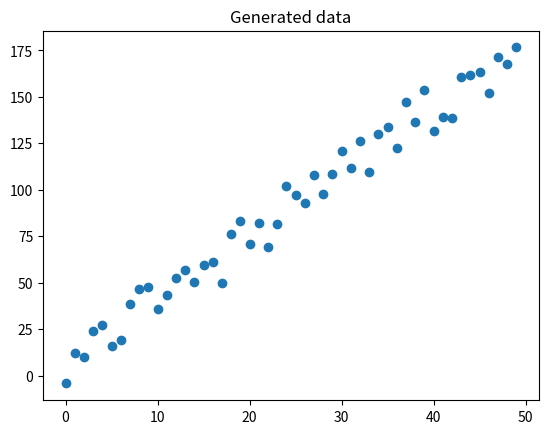
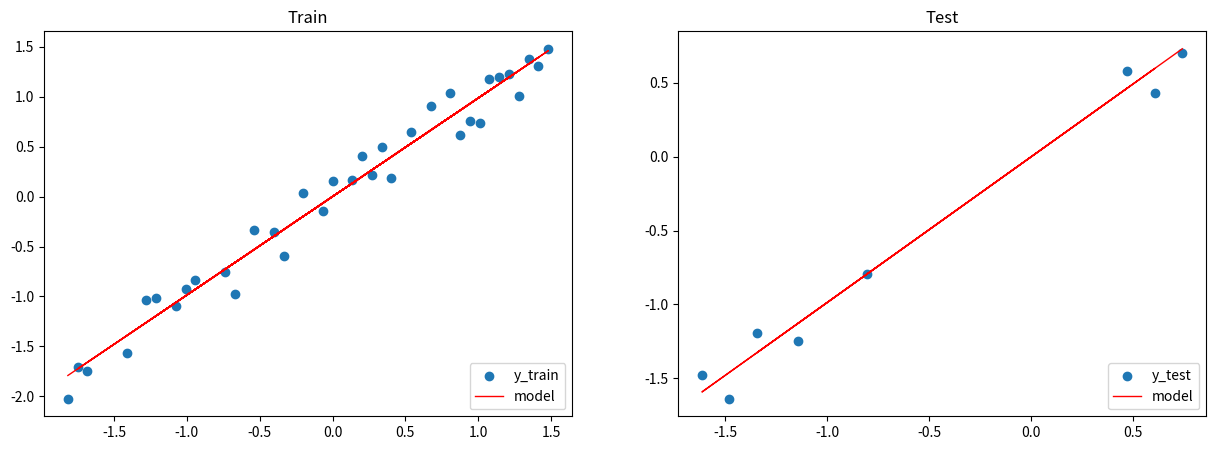

These charts were generated, in order, by the following Python code:
# !pip install matplotlib

import numpy as np
import pandas as pd
import matplotlib.pyplot as plt

import os

SEED = 1234
NUM_SAMPLES = 50

# Set seed for reproducibility
np.random.seed(SEED)

# Generate synthetic data
def generate_data(num_samples):
    """Generate dummy data for linear regression."""
    X = np.array(range(num_samples))
    random_noise = np.random.uniform(-10, 20, size=num_samples)
    y = 3.5*X + random_noise # add some noise
    return X, y

# Generate random (linear) data
X, y = generate_data(num_samples=NUM_SAMPLES)
data = np.vstack([X, y]).T
print(data[:5])

# Load into a Pandas DataFrame
df = pd.DataFrame(data, columns=["X", "y"])
X = df[["X"]].values
y = df[["y"]].values
df.head()

# Scatter plot
plt.title("Generated data")
plt.scatter(x=df["X"], y=df["y"])
plt.show()

TRAIN_SIZE = 0.7
VAL_SIZE = 0.15
TEST_SIZE = 0.15

# Shuffle data
indices = list(range(NUM_SAMPLES))
np.random.shuffle(indices)
X = X[indices]
y = y[indices]

# Split indices
train_start = 0
train_end = int(0.7*NUM_SAMPLES)
val_start = train_end
val_end = int((TRAIN_SIZE+VAL_SIZE)*NUM_SAMPLES)
test_start = val_end

# Split data
X_train = X[train_start:train_end]
y_train = y[train_start:train_end]
X_val = X[val_start:val_end]
y_val = y[val_start:val_end]
X_test = X[test_start:]
y_test = y[test_start:]
print (f"X_train: {X_train.shape}, y_train: {y_train.shape}")
print (f"X_val: {X_val.shape}, y_test: {y_val.shape}")
print (f"X_test: {X_test.shape}, y_test: {y_test.shape}")

def standardize_data(data, mean, std):
    return (data - mean)/std

# Determine means and stds
X_mean = np.mean(X_train)
X_std = np.std(X_train)
y_mean = np.mean(y_train)
y_std = np.std(y_train)

# Standardize
X_train = standardize_data(X_train, X_mean, X_std)
y_train = standardize_data(y_train, y_mean, y_std)
X_val = standardize_data(X_val, X_mean, X_std)
y_val = standardize_data(y_val, y_mean, y_std)
X_test = standardize_data(X_test, X_mean, X_std)
y_test = standardize_data(y_test, y_mean, y_std)

# Check (means should be ~0 and std should be ~1)
# Check (means should be ~0 and std should be ~1)
print (f"mean: {np.mean(X_test, axis=0)[0]:.1f}, std: {np.std(X_test, axis=0)[0]:.1f}")
print (f"mean: {np.mean(y_test, axis=0)[0]:.1f}, std: {np.std(y_test, axis=0)[0]:.1f}")

INPUT_DIM = X_train.shape[1] # X is 1-dimensional
OUTPUT_DIM = y_train.shape[1] # y is 1-dimensional

# Initialize random weights
W = 0.01 * np.random.randn(INPUT_DIM, OUTPUT_DIM)
b = np.zeros((1, 1))
print (f"W: {W.shape}")
print (f"b: {b.shape}")

# Forward pass [NX1] · [1X1] = [NX1]
y_pred = np.dot(X_train, W) + b
print (f"y_pred: {y_pred.shape}")

# Loss
N = len(y_train)
loss = (1/N) * np.sum((y_train - y_pred)**2)
print (f"loss: {loss:.2f}")

# Backpropagation
dW = -(2/N) * np.sum((y_train - y_pred) * X_train)
db = -(2/N) * np.sum((y_train - y_pred) * 1)

LEARNING_RATE = 1e-1

# Update weights
W += -LEARNING_RATE * dW
b += -LEARNING_RATE * db

NUM_EPOCHS = 100

# Initialize random weights
W = 0.01 * np.random.randn(INPUT_DIM, OUTPUT_DIM)
b = np.zeros((1, ))

# Training loop
for epoch_num in range(NUM_EPOCHS):

    # Forward pass [NX1] · [1X1] = [NX1]
    y_pred = np.dot(X_train, W) + b

    # Loss
    loss = (1/len(y_train)) * np.sum((y_train - y_pred)**2)

    # Show progress
    if epoch_num%10 == 0:
        print (f"Epoch: {epoch_num}, loss: {loss:.3f}")

    # Backpropagation
    dW = -(2/N) * np.sum((y_train - y_pred) * X_train)
    db = -(2/N) * np.sum((y_train - y_pred) * 1)

    # Update weights
    W += -LEARNING_RATE * dW
    b += -LEARNING_RATE * db

# Predictions
pred_train = W*X_train + b
pred_test = W*X_test + b

# Train and test MSE
train_mse = np.mean((y_train - pred_train) ** 2)
test_mse = np.mean((y_test - pred_test) ** 2)
print (f"train_MSE: {train_mse:.2f}, test_MSE: {test_mse:.2f}")

# Figure size
plt.figure(figsize=(15,5))

# Plot train data
plt.subplot(1, 2, 1)
plt.title("Train")
plt.scatter(X_train, y_train, label="y_train")
plt.plot(X_train, pred_train, color="red", linewidth=1, linestyle="-", label="model")
plt.legend(loc="lower right")

# Plot test data
plt.subplot(1, 2, 2)
plt.title("Test")
plt.scatter(X_test, y_test, label='y_test')
plt.plot(X_test, pred_test, color="red", linewidth=1, linestyle="-", label="model")
plt.legend(loc="lower right")

# Show plots
plt.show()

# Unscaled weights
W_unscaled = W * (y_std/X_std)
b_unscaled = b * y_std + y_mean - np.sum(W_unscaled*X_mean)
print ("[actual] y = 3.5X + noise")
print (f"[model] y_hat = {W_unscaled[0][0]:.1f}X + {b_unscaled[0]:.1f}")